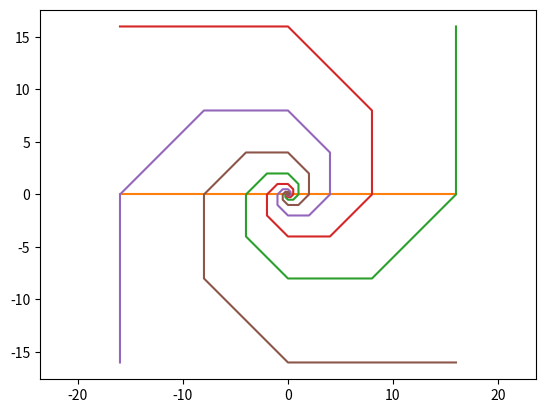

Python code for this plot:
import numpy as np
import matplotlib.pyplot as plt


def x_position(n, thelta=0):
    return np.sqrt(2)**n*np.cos(n*np.pi/4+thelta)


def y_position(n, thelta=0):
    return np.sqrt(2)**n*np.sin(n*np.pi/4+thelta)


axis_x_1 = [x_position(8), x_position(8, thelta=0)]
axis_y_1 = [y_position(8), y_position(8, thelta=0)]
plt.plot(axis_x_1, axis_y_1)

axis_x_2 = [x_position(8), x_position(8, thelta=np.pi)]
axis_y_2 = [y_position(8), y_position(8, thelta=np.pi)]
plt.plot(axis_x_2, axis_y_2)


plt.plot()
x1 = [x_position(i, thelta=0) for i in range(-10, 10)]
y1 = [y_position(i, thelta=0) for i in range(-10, 10)]
plt.plot(x1, y1)

x2 = [x_position(i, thelta=np.pi/2) for i in range(-10, 10)]
y2 = [y_position(i, thelta=np.pi/2) for i in range(-10, 10)]
plt.plot(x2, y2)

x3 = [x_position(i, thelta=np.pi) for i in range(-10, 10)]
y3 = [y_position(i, thelta=np.pi) for i in range(-10, 10)]
plt.plot(x3, y3)

x4 = [x_position(i, thelta=3*np.pi/2) for i in range(-10, 10)]
y4 = [y_position(i, thelta=3*np.pi/2) for i in range(-10, 10)]
plt.plot(x4, y4)

plt.axis('equal')
plt.show()
